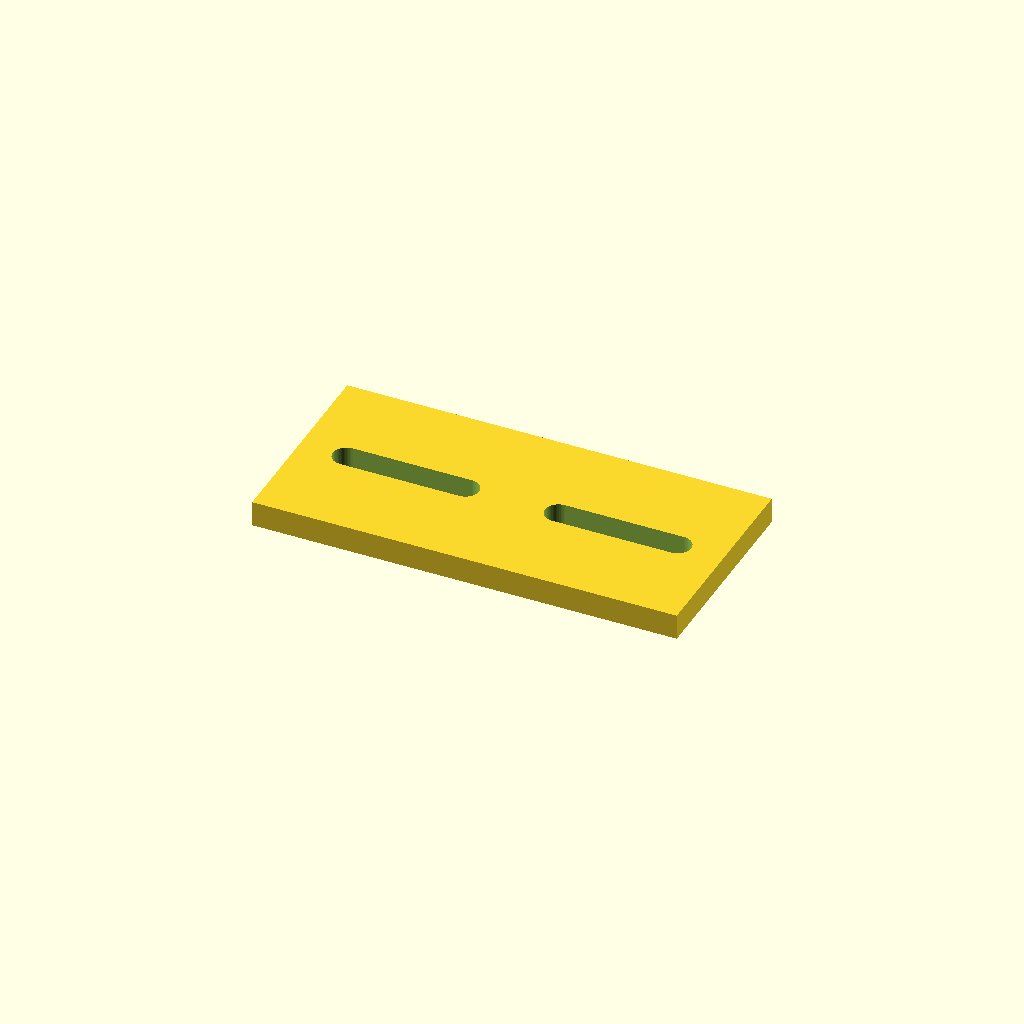
Cell 1: the model at its default parameters.
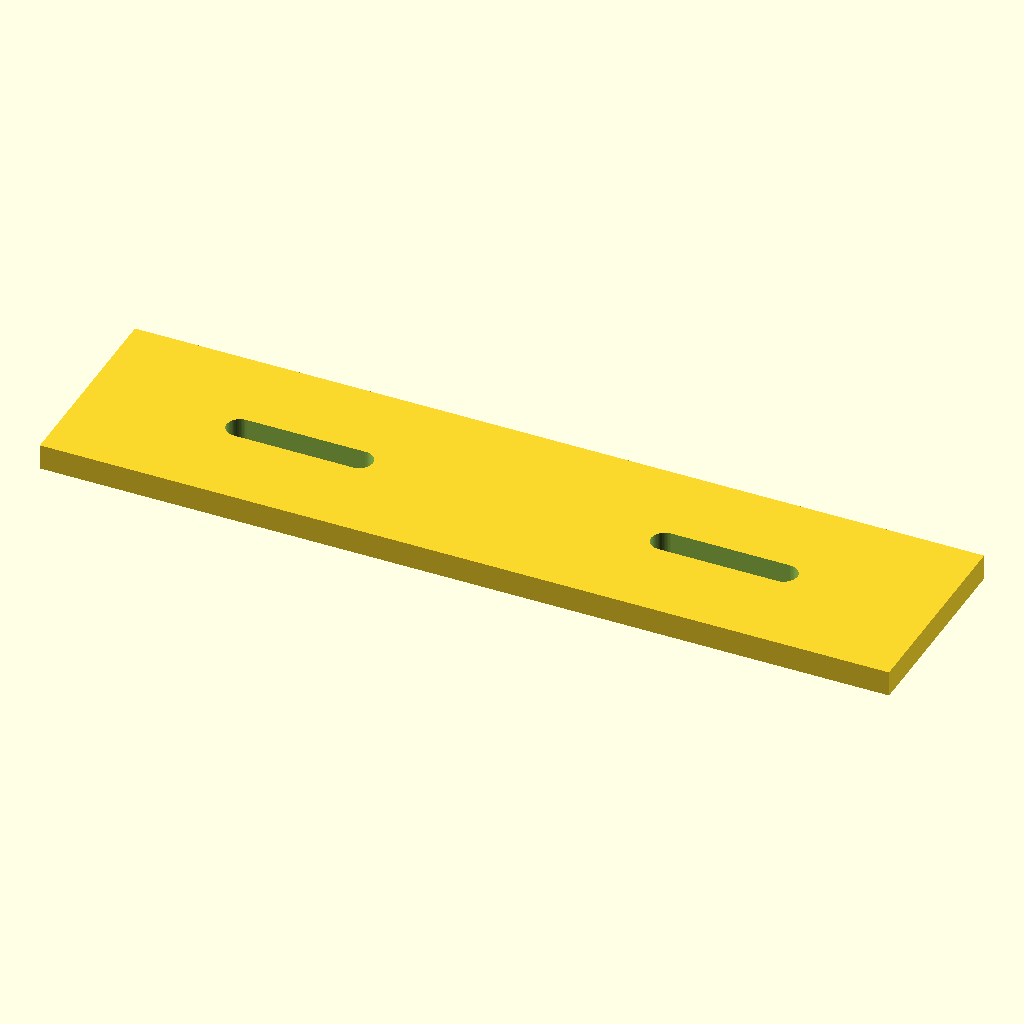
Cell 2: plate_l = 100 (everything else at default).
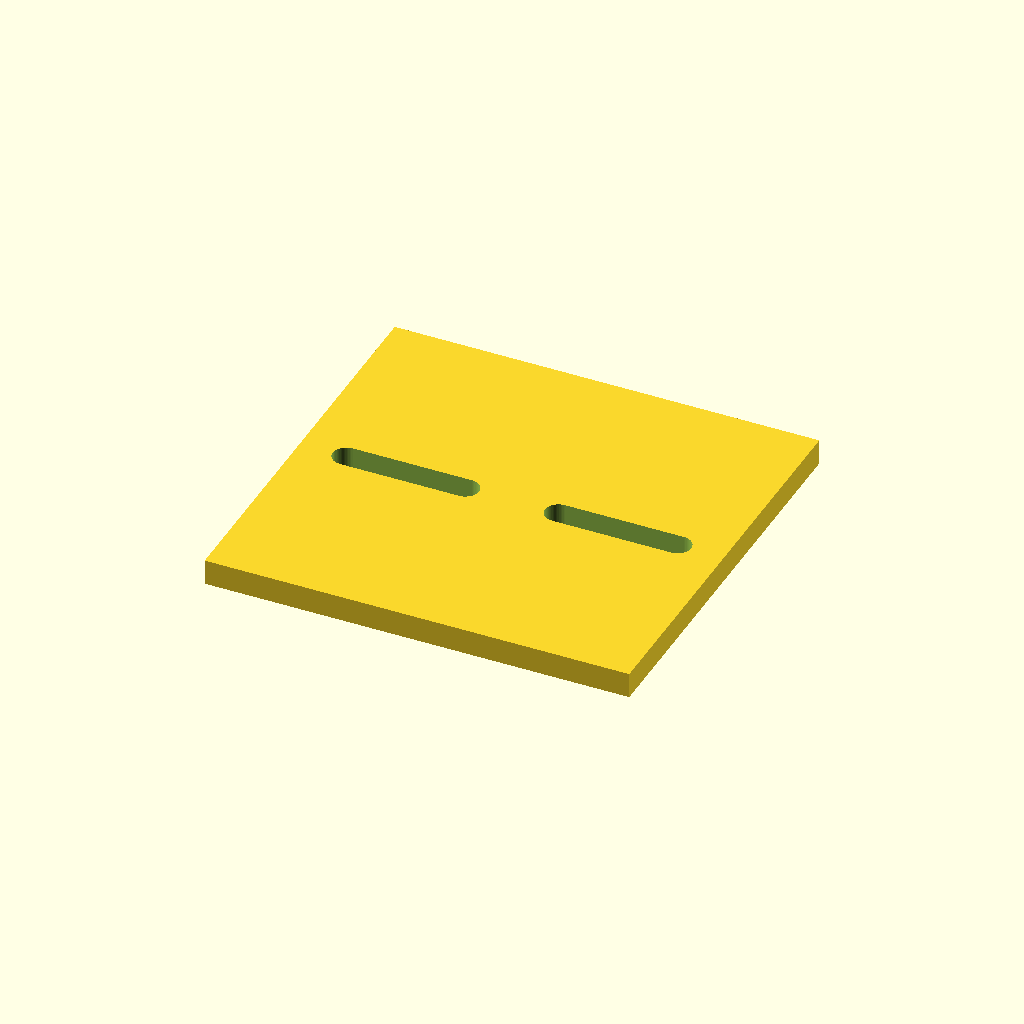
Cell 3: the same model with plate_w = 48.
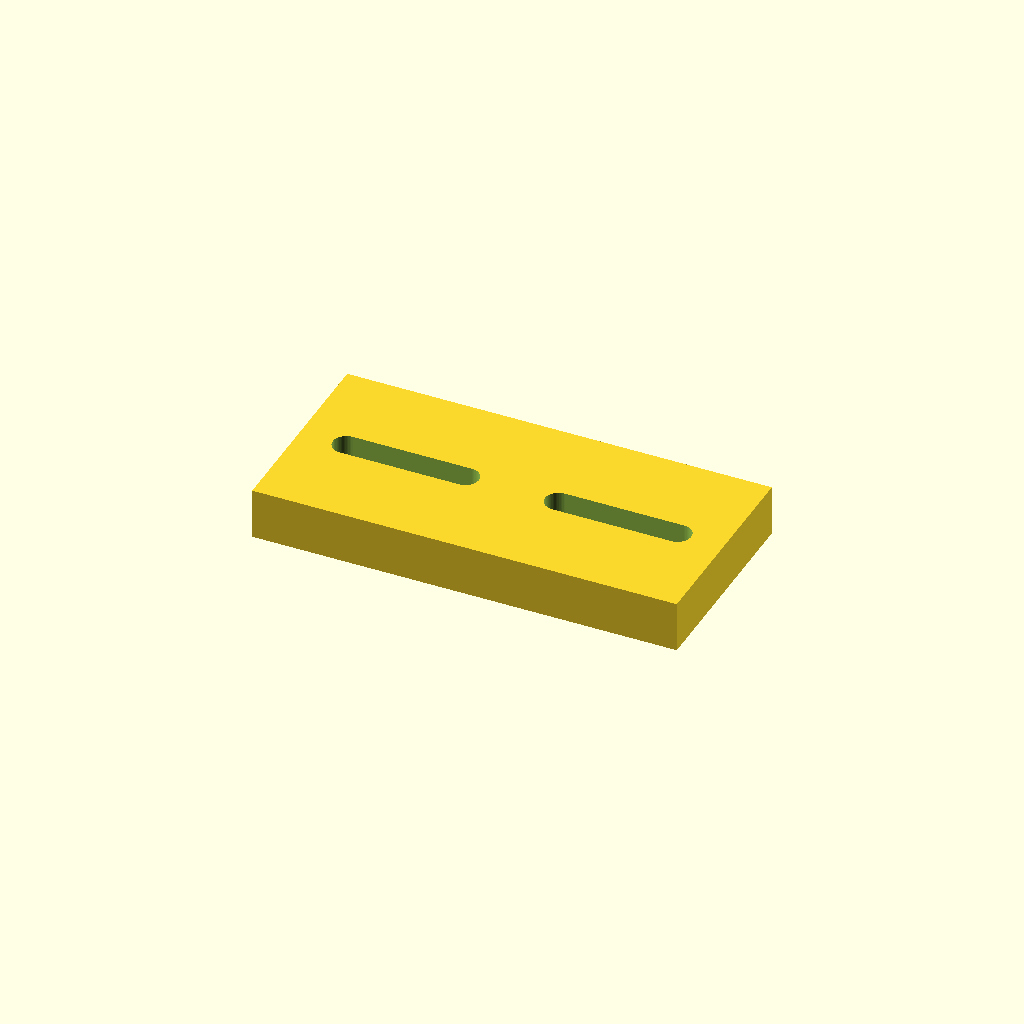
Cell 4: the same model with plate_t = 6.
All cells are drawn from one camera (rotation 55°, 0°, 25°, orthographic, colour scheme Cornfield), so only the parameter changes between them.
The OpenSCAD source (optional_data/data/parts/part_0833.scad):
// Limit-switch mounting plate.
$fn = 60;
eps = 0.02;
plate_l = 50;
plate_w = 24;
plate_t = 3;
slot_l = 14;
module slot(x) { hull() { translate([x-slot_l/2,0,-plate_t/2-eps]) cylinder(d=3.2,h=plate_t+2*eps); translate([x+slot_l/2,0,-plate_t/2-eps]) cylinder(d=3.2,h=plate_t+2*eps); } }
difference() { cube([plate_l,plate_w,plate_t],center=true); slot(-plate_l/4); slot(plate_l/4); }
Customizer parameters (derived from the source; name, type, default, range or options):
eps: number, default 0.02
plate_l: number, default 50
plate_w: number, default 24
plate_t: number, default 3
slot_l: number, default 14
